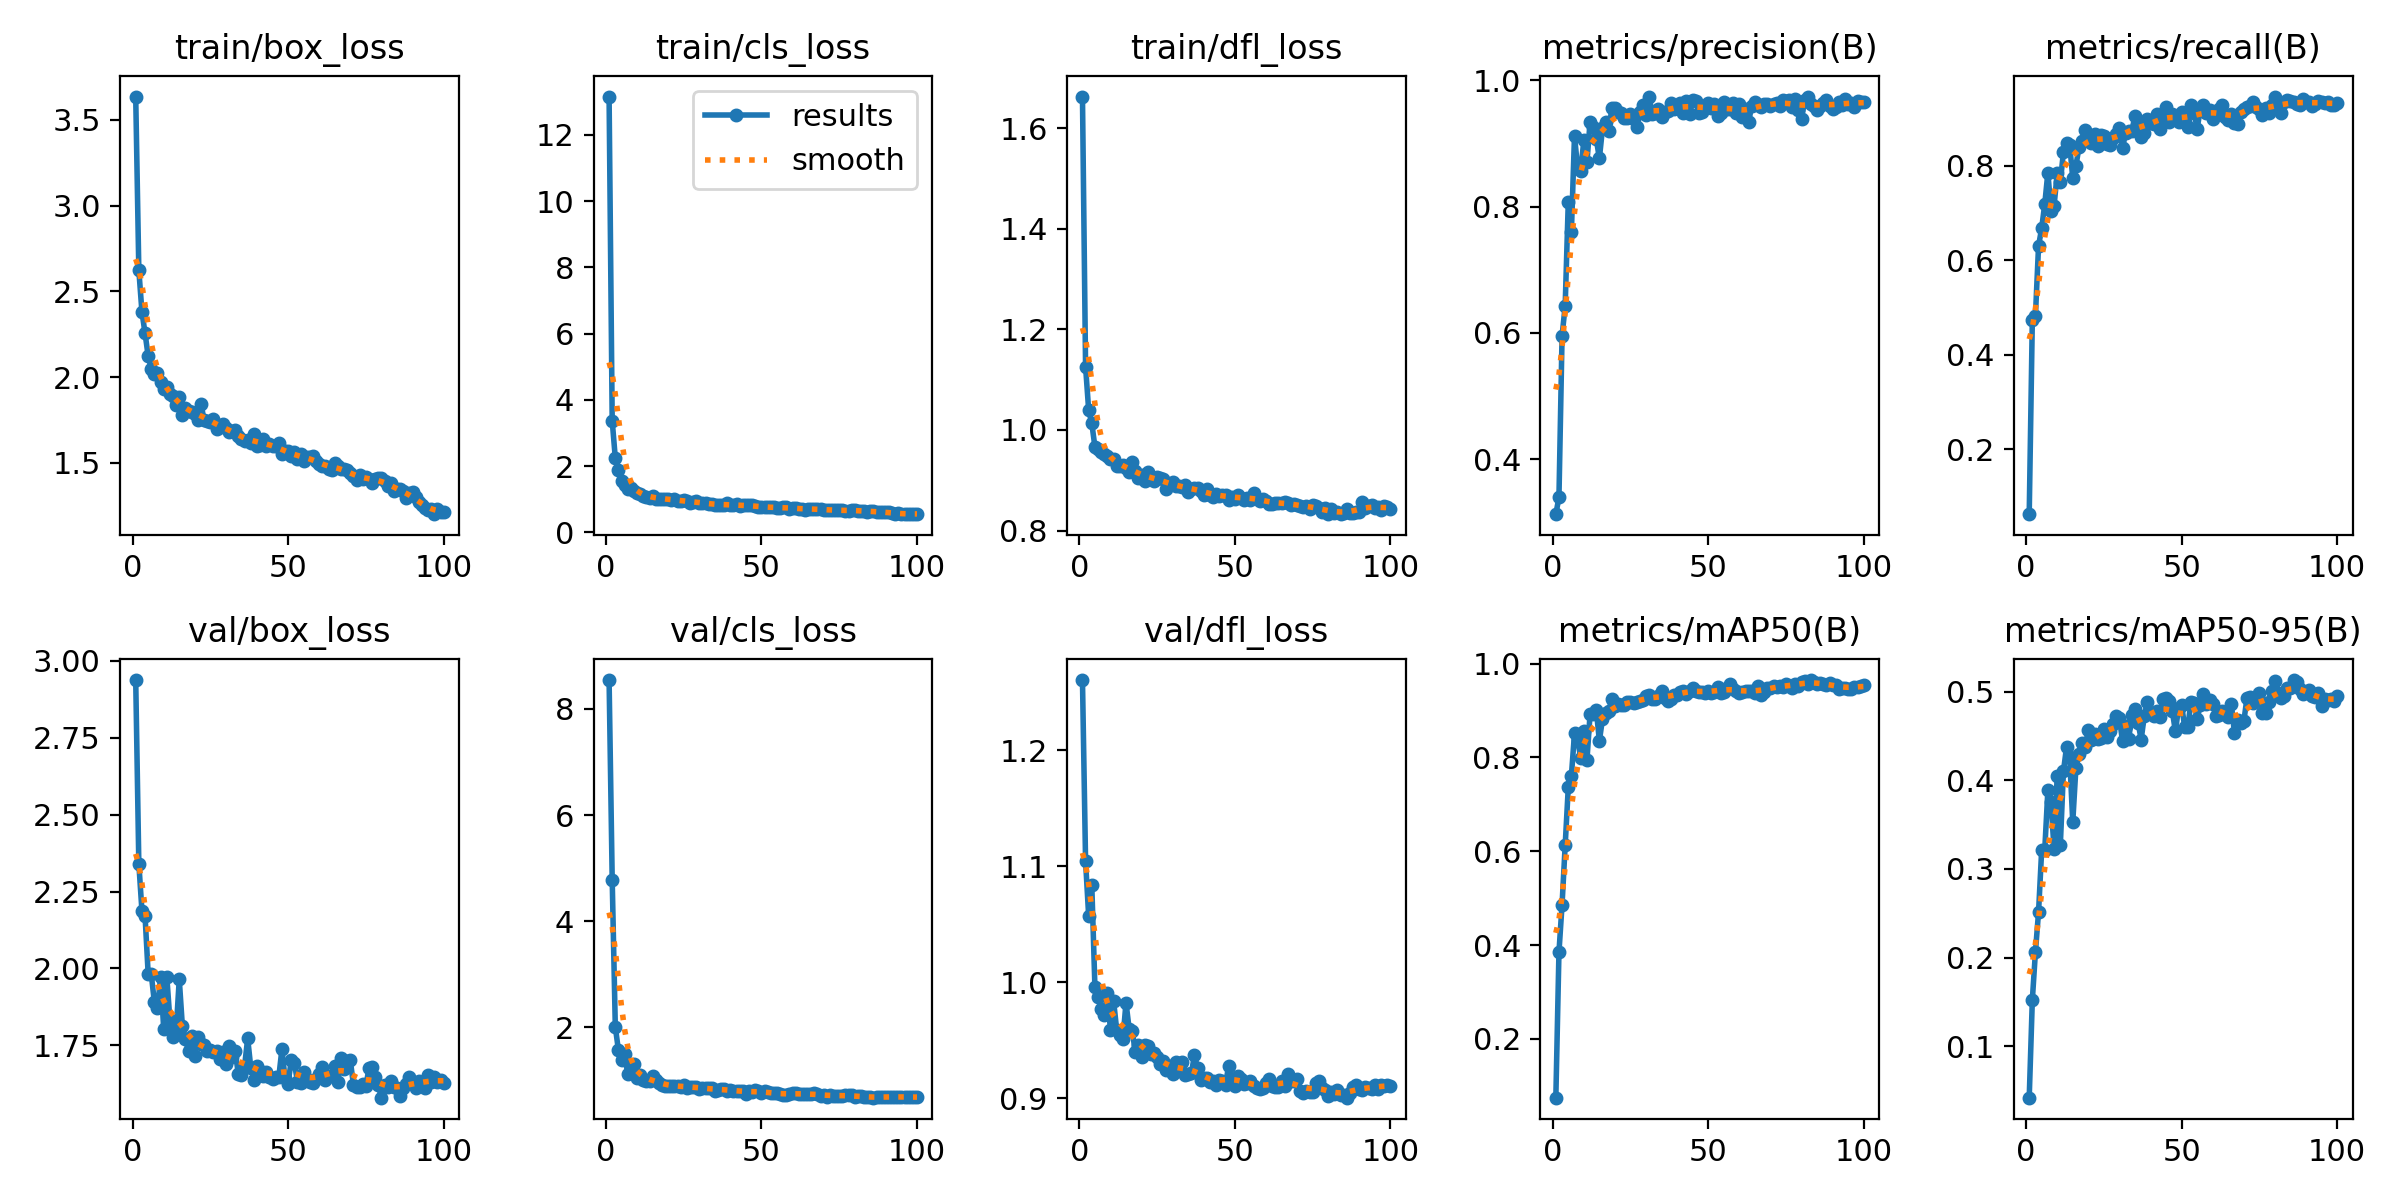

Data behind this chart, as committed beside it:
epoch, time, train/box_loss, train/cls_loss, train/dfl_loss, metrics/precision(B), metrics/recall(B), metrics/mAP50(B), metrics/mAP50-95(B), val/box_loss, val/cls_loss, val/dfl_loss, lr/pg0, lr/pg1, lr/pg2
1, 16.58, 3.636, 13.16, 1.663, 0.3129, 0.06319, 0.07477, 0.0418, 2.937, 8.544, 1.261, 0.0003238, 0.0003238, 0.0003238
2, 23.32, 2.624, 3.372, 1.126, 0.3395, 0.4741, 0.3845, 0.152, 2.341, 4.786, 1.104, 0.0006506, 0.0006506, 0.0006506
3, 29.73, 2.382, 2.242, 1.039, 0.5952, 0.4822, 0.4863, 0.2065, 2.188, 2.007, 1.057, 0.0009709, 0.0009709, 0.0009709
4, 35.86, 2.256, 1.878, 1.013, 0.6429, 0.6301, 0.6124, 0.2512, 2.171, 1.571, 1.084, 0.0009703, 0.0009703, 0.0009703
5, 41.94, 2.124, 1.548, 0.9665, 0.8075, 0.6677, 0.7362, 0.321, 1.983, 1.377, 0.996, 0.0009604, 0.0009604, 0.0009604
6, 48.37, 2.049, 1.417, 0.9617, 0.7598, 0.7188, 0.761, 0.3218, 1.981, 1.503, 0.9868, 0.0009505, 0.0009505, 0.0009505
7, 54.48, 2.017, 1.314, 0.9554, 0.9125, 0.7855, 0.8512, 0.3889, 1.891, 1.122, 0.9772, 0.0009406, 0.0009406, 0.0009406
8, 60.71, 2.026, 1.327, 0.9527, 0.8607, 0.7044, 0.8376, 0.3752, 1.871, 1.214, 0.9717, 0.0009307, 0.0009307, 0.0009307
9, 67.58, 1.972, 1.25, 0.9481, 0.8569, 0.7158, 0.7995, 0.3222, 1.972, 1.316, 0.9906, 0.0009208, 0.0009208, 0.0009208
10, 73.79, 1.929, 1.199, 0.9416, 0.9049, 0.7837, 0.8557, 0.4054, 1.805, 1.038, 0.9587, 0.0009109, 0.0009109, 0.0009109
11, 80.25, 1.943, 1.169, 0.9422, 0.8704, 0.7654, 0.7939, 0.3268, 1.972, 1.094, 0.9841, 0.000901, 0.000901, 0.000901
12, 86.66, 1.902, 1.108, 0.9285, 0.9337, 0.8285, 0.8919, 0.4101, 1.831, 1.001, 0.9589, 0.0008911, 0.0008911, 0.0008911
13, 92.92, 1.888, 1.071, 0.9286, 0.9268, 0.848, 0.8922, 0.4377, 1.777, 0.988, 0.9543, 0.0008812, 0.0008812, 0.0008812
14, 99.56, 1.835, 1.043, 0.9299, 0.9072, 0.8447, 0.9013, 0.4267, 1.798, 0.9984, 0.9508, 0.0008713, 0.0008713, 0.0008713
15, 105.7, 1.887, 1.093, 0.9243, 0.8765, 0.7739, 0.8355, 0.3528, 1.965, 1.087, 0.9823, 0.0008614, 0.0008614, 0.0008614
16, 112, 1.778, 1.012, 0.9168, 0.9239, 0.7986, 0.8821, 0.4135, 1.813, 1.001, 0.9599, 0.0008515, 0.0008515, 0.0008515
17, 118.4, 1.819, 1.016, 0.9367, 0.9346, 0.8395, 0.8939, 0.4299, 1.771, 0.9435, 0.9577, 0.0008416, 0.0008416, 0.0008416
18, 124.6, 1.803, 1.012, 0.918, 0.9192, 0.8524, 0.8991, 0.4418, 1.731, 0.9225, 0.9397, 0.0008317, 0.0008317, 0.0008317
19, 131, 1.798, 1.007, 0.9035, 0.9556, 0.8754, 0.9238, 0.4377, 1.779, 0.898, 0.9461, 0.0008218, 0.0008218, 0.0008218
20, 137.6, 1.788, 1.012, 0.9102, 0.9569, 0.8646, 0.9104, 0.4574, 1.717, 0.8944, 0.9351, 0.0008119, 0.0008119, 0.0008119
21, 144.1, 1.75, 0.977, 0.8982, 0.9495, 0.8481, 0.9137, 0.4459, 1.776, 0.8914, 0.9459, 0.000802, 0.000802, 0.000802
22, 150.4, 1.844, 1.017, 0.9157, 0.9482, 0.8664, 0.911, 0.4522, 1.756, 0.8875, 0.9447, 0.0007921, 0.0007921, 0.0007921
23, 156.6, 1.748, 0.9575, 0.9055, 0.9403, 0.8426, 0.9113, 0.4473, 1.752, 0.8965, 0.9376, 0.0007822, 0.0007822, 0.0007822
24, 163.1, 1.744, 0.9465, 0.8992, 0.9398, 0.8653, 0.9184, 0.4477, 1.734, 0.8763, 0.9391, 0.0007723, 0.0007723, 0.0007723
25, 169.5, 1.74, 0.9691, 0.9063, 0.9475, 0.8622, 0.919, 0.4584, 1.736, 0.9205, 0.9351, 0.0007624, 0.0007624, 0.0007624
26, 175.9, 1.754, 0.9577, 0.9036, 0.9388, 0.8467, 0.9155, 0.4495, 1.728, 0.8619, 0.9297, 0.0007525, 0.0007525, 0.0007525
27, 182.4, 1.7, 0.8812, 0.9029, 0.9256, 0.8442, 0.9179, 0.4558, 1.731, 0.8839, 0.9316, 0.0007426, 0.0007426, 0.0007426
28, 188.8, 1.709, 0.9167, 0.883, 0.9499, 0.8593, 0.9204, 0.4639, 1.707, 0.8848, 0.9246, 0.0007327, 0.0007327, 0.0007327
29, 195.1, 1.726, 0.9472, 0.8933, 0.961, 0.8674, 0.9223, 0.4726, 1.73, 0.8703, 0.9276, 0.0007228, 0.0007228, 0.0007228
30, 201.5, 1.705, 0.8962, 0.8964, 0.9455, 0.8792, 0.931, 0.4703, 1.691, 0.8309, 0.9207, 0.0007129, 0.0007129, 0.0007129
31, 208.1, 1.679, 0.8968, 0.8886, 0.9741, 0.8368, 0.9326, 0.4443, 1.749, 0.8654, 0.931, 0.000703, 0.000703, 0.000703
32, 214.1, 1.685, 0.8849, 0.8876, 0.9466, 0.8702, 0.9235, 0.4615, 1.712, 0.854, 0.9261, 0.0006931, 0.0006931, 0.0006931
33, 220.4, 1.691, 0.8605, 0.8866, 0.9482, 0.8741, 0.9247, 0.4469, 1.731, 0.8493, 0.9311, 0.0006832, 0.0006832, 0.0006832
34, 226.5, 1.658, 0.8519, 0.8914, 0.9543, 0.8736, 0.9305, 0.474, 1.657, 0.851, 0.9201, 0.0006733, 0.0006733, 0.0006733
35, 233.2, 1.64, 0.8409, 0.876, 0.9413, 0.9053, 0.9419, 0.4805, 1.654, 0.8104, 0.9208, 0.0006634, 0.0006634, 0.0006634
36, 239.6, 1.628, 0.8189, 0.8835, 0.9504, 0.8895, 0.9275, 0.4651, 1.683, 0.8153, 0.9212, 0.0006535, 0.0006535, 0.0006535
37, 245.9, 1.634, 0.8321, 0.8855, 0.9509, 0.861, 0.9197, 0.4462, 1.773, 0.8482, 0.9369, 0.0006436, 0.0006436, 0.0006436
38, 252.1, 1.616, 0.8399, 0.8852, 0.9643, 0.8692, 0.9242, 0.4731, 1.678, 0.8372, 0.9261, 0.0006337, 0.0006337, 0.0006337
39, 258.4, 1.672, 0.873, 0.8784, 0.9549, 0.8992, 0.934, 0.4889, 1.639, 0.8059, 0.9152, 0.0006238, 0.0006238, 0.0006238
40, 264.6, 1.596, 0.8236, 0.87, 0.9584, 0.8896, 0.9341, 0.4748, 1.682, 0.8259, 0.917, 0.0006139, 0.0006139, 0.0006139
41, 270.9, 1.607, 0.8168, 0.8833, 0.9644, 0.8873, 0.9404, 0.4728, 1.669, 0.8023, 0.917, 0.000604, 0.000604, 0.000604
42, 277, 1.64, 0.8443, 0.8712, 0.948, 0.9093, 0.9415, 0.478, 1.651, 0.8098, 0.9136, 0.0005941, 0.0005941, 0.0005941
43, 283.7, 1.599, 0.7953, 0.8667, 0.968, 0.8768, 0.9355, 0.4713, 1.665, 0.8089, 0.9146, 0.0005842, 0.0005842, 0.0005842
44, 289.7, 1.608, 0.8128, 0.8719, 0.946, 0.9059, 0.9423, 0.4925, 1.648, 0.8026, 0.9116, 0.0005743, 0.0005743, 0.0005743
45, 296.2, 1.597, 0.8138, 0.8678, 0.9688, 0.9235, 0.9479, 0.4932, 1.642, 0.744, 0.9156, 0.0005644, 0.0005644, 0.0005644
46, 302.5, 1.6, 0.8274, 0.871, 0.9679, 0.8928, 0.9417, 0.4893, 1.646, 0.7918, 0.9149, 0.0005545, 0.0005545, 0.0005545
47, 308.9, 1.619, 0.8127, 0.8714, 0.9487, 0.9092, 0.9391, 0.4787, 1.647, 0.7839, 0.9116, 0.0005446, 0.0005446, 0.0005446
48, 315.2, 1.552, 0.787, 0.8612, 0.9496, 0.9009, 0.9402, 0.4553, 1.738, 0.8216, 0.9279, 0.0005347, 0.0005347, 0.0005347
49, 321.4, 1.568, 0.7712, 0.8676, 0.956, 0.8925, 0.9366, 0.4815, 1.645, 0.7922, 0.9155, 0.0005248, 0.0005248, 0.0005248
50, 327.6, 1.569, 0.7738, 0.8632, 0.9649, 0.9132, 0.9425, 0.4853, 1.626, 0.7582, 0.9101, 0.0005149, 0.0005149, 0.0005149
51, 333.8, 1.54, 0.7564, 0.871, 0.957, 0.8925, 0.9376, 0.4598, 1.702, 0.8032, 0.9191, 0.000505, 0.000505, 0.000505
52, 339.9, 1.562, 0.7712, 0.8651, 0.9633, 0.8826, 0.9392, 0.4599, 1.695, 0.79, 0.9166, 0.0004951, 0.0004951, 0.0004951
53, 346.1, 1.523, 0.7562, 0.86, 0.9437, 0.9291, 0.9503, 0.489, 1.633, 0.7548, 0.9125, 0.0004852, 0.0004852, 0.0004852
54, 352.6, 1.555, 0.7557, 0.8646, 0.9477, 0.9109, 0.9383, 0.487, 1.627, 0.7562, 0.9128, 0.0004753, 0.0004753, 0.0004753
55, 359, 1.509, 0.737, 0.8609, 0.9655, 0.8784, 0.9393, 0.4695, 1.665, 0.755, 0.9151, 0.0004654, 0.0004654, 0.0004654
56, 365.3, 1.533, 0.745, 0.8751, 0.9549, 0.9189, 0.9485, 0.4853, 1.64, 0.7486, 0.9102, 0.0004555, 0.0004555, 0.0004555
57, 371.7, 1.537, 0.759, 0.8619, 0.9541, 0.9284, 0.9564, 0.4974, 1.631, 0.7332, 0.9087, 0.0004456, 0.0004456, 0.0004456
58, 377.8, 1.543, 0.7651, 0.8593, 0.9639, 0.9112, 0.9464, 0.4863, 1.629, 0.7301, 0.9082, 0.0004357, 0.0004357, 0.0004357
59, 384, 1.51, 0.7201, 0.862, 0.948, 0.9175, 0.9417, 0.4906, 1.642, 0.7484, 0.9089, 0.0004258, 0.0004258, 0.0004258
60, 390.3, 1.493, 0.7343, 0.8588, 0.9619, 0.899, 0.9368, 0.4859, 1.657, 0.7624, 0.913, 0.0004159, 0.0004159, 0.0004159
... 40 more rows
